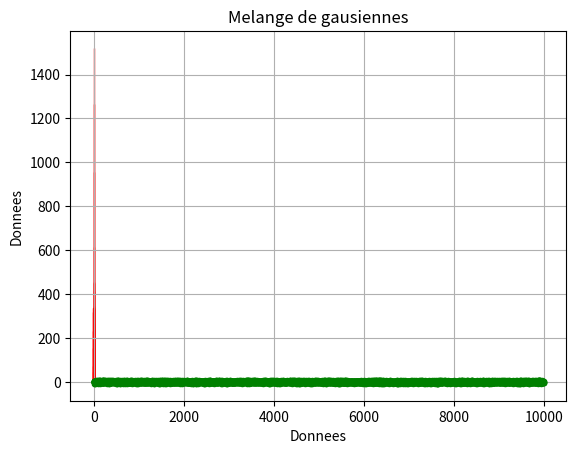

Here is the Python script that generated this plot:
import numpy as np
from scipy.stats import norm
from scipy.stats import uniform
import matplotlib.pyplot as plt

def gm_pdf(x, mu, sigma, p):
    #Initialisation de la variable de sortie
    resultat = 0.0
    #Contrôle de la cohérence des paramètres d'entrée
    #Le vecteur de moyenne doit avoir la même longueur que le vecteur p
    if len(mu) != len(p):
        print('Erreur de dimension sur la moyenne')
    # Le vecteur des écart-types doit avoir la même longueur que le vecteur p
    elif len(sigma) != len(p):
            print('Erreur de dimension sur les écarts-types')
    else:
    # Calcul de la valeur de la densité
        for i in range(0, len(p)):
            resultat = resultat + p[i] * norm.pdf(x, mu[i], sigma[i])
    return resultat

def gm_rnd(mu, sigma, p):
    # Initialisation de la variable de sortie
    resultat = 0.0
    #Contrôle de la cohérence des paramètres d'entrée
    #Le vecteur de moyenne doit avoir la même longueur que le vecteur p
    if len(mu) != len(p):
        print('Erreur de dimension sur la moyenne')
    # Le vecteur des écart-types doit avoir la même longueur que le vecteur p
    elif len(sigma) != len(p):
            print('Erreur de dimension sur sur les écarts-types')
    else:
    #Génération de l'échantillon
    # On échantillonne suivant une loi uniforme sur [0,1]
        u = uniform.rvs(loc = 0.0, scale = 1.0, size = 1)
    # % Chaque test suivant permet de définir un intervalle sur lequel la
    # probabilité d'appartenance de la variable uniforme est égale à l'une des
    # probabilités définie dans le vecteur p. Lorsque u appartient à l'un de
    # ces intervalles, c'est équivalent à avoir générer une variable aléatoire
    # suivant l'un des éléments de p. Par exemple, pour le premier test
    # ci-dessous, la probabilité que u appartienne à l'intervalle [0,p[0][ est
    # égale à p[0] puisque u suit une loi uniforme. Donc si u appartient à
    # [0,p[0][ cela est équivalent à avoir tirer suivant l'événement de probabilité p[0].
        if u < p[0]: # On test si on a généré un événement de probabilité p[0]
            resultat = sigma[0] * norm.rvs(loc = 0, scale = 1, size = 1) + mu[0]
            # Pour générer suivant une loi normale quelconque, il suffit de multiplier
            # une variable normale centrée réduite (moyenne nulle et écart-type égal à 1)
            # par l'écart-type désité et d'additionner la moyenne désirée au produit précédent.
        for i in range(1, len(p)):
            if (u > np.sum(p[0:i])) and (u <= np.sum(p[0:i+1])): # On test si on a généré
                # un événement de probabilité p[i]
                resultat = sigma[i] * norm.rvs(loc = 0.0, scale = 1.0, size = 1) + mu[i]
                # Pour générer suivant une loi normale quelconque, il suffit de multiplier
                # une variable normale centrée réduite (moyenne nulle et écart-type égal à 1)
                # par l'écart-type désité et d'additionner la moyenne désirée au produit précédent.
    return resultat

p = np.array([0.2, 0.5, 0.3])
mu = np.array([-5.0, 0.0, 6.0])
sigma = np.array([1.0, 0.5, 1.0])

x = np.arange(-20,20, 0.001)
pointPdf = gm_pdf(x, mu, sigma, p)

plt.plot(x, pointPdf, 'r-')
plt.title('Densite de melange')
plt.xlabel('x')
plt.ylabel('pdf')
plt.grid()
plt.show()

nbEchantillon = 10000
donnees = np.array(nbEchantillon*[0],dtype = float)
for i in range(0, nbEchantillon, 1):
    donnees[i] = gm_rnd(mu, sigma, p)

plt.plot(donnees, 'b')
plt.title('Melange de gausiennes')
plt.xlabel('Index')
plt.ylabel('Donnees')
plt.grid()
plt.show()

plt.plot(donnees, 'g.')
plt.title('Melange de gausiennes')
plt.xlabel('Index')
plt.ylabel('Donnees')
plt.grid()
plt.show()

plt.hist(donnees, bins = 45, density = False, edgecolor = "red")
plt.title('Melange de gausiennes')
plt.xlabel('Donnees')
plt.show()

plt.hist(donnees, bins = 30, density = True, color = 'yellow', edgecolor = "red")
plt.title('Melange de gausiennes')
plt.xlabel('Donnees')
plt.show()